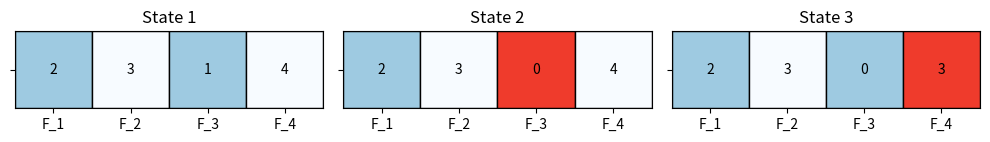

The script that saved this image: (Note: this script raises an exception after producing the figure.)
import matplotlib.pyplot as plt
import numpy as np
import matplotlib.patches as patches


#############################################
# Definitions in plots.py: Visualisations of the state features
#
# 1. Visualisation of the state feature S_J (jobs per family)
# 2. Visualisation of the state feature S_B (machine busyness matrix)
# 3. Visualisation of the state feature S_P (priority weighted processing time vector)
#############################################


# 1. Jobs per family

data = [
    np.array([[2, 3, 1, 4]]),
    np.array([[2, 3, 0, 4]]),
    np.array([[2, 3, 0, 3]])
]

titles = ['State 1', 'State 2', 'State 3']
colors = [['#9ecae1', '#f7fbff', '#9ecae1', '#f7fbff'],  
          ['#9ecae1', '#f7fbff', '#ef3b2c', '#f7fbff'],  
          ['#9ecae1', '#f7fbff', '#9ecae1', '#ef3b2c']] 

fig, axes = plt.subplots(1, 3, figsize=(10, 3))  # Adjust figsize to suit your needs

for idx, ax in enumerate(axes):
    ax.set_title(titles[idx])
    matrix = data[idx]
    num_cols = matrix.shape[1]
    
    # Create a colored rectangle for each column
    for j in range(num_cols):
        color = colors[idx][j]
        rect = patches.Rectangle((j, 0), 1, 1, linewidth=1, edgecolor='black', facecolor=color)
        ax.add_patch(rect)
        # Adding text
        ax.text(j + 0.5, 0.5, str(matrix[0, j]), color='black', ha='center', va='center')
    
    # Set limits and aspect
    ax.set_xlim(0, num_cols)
    ax.set_ylim(0, 1)
    ax.set_aspect('equal')
    ax.set_xticks(np.arange(0.5, num_cols, 1))
    ax.set_yticks([0.5])
    ax.set_xticklabels(['F_1', 'F_2', 'F_3', 'F_4']) 
    ax.set_yticklabels(['']) 

plt.tight_layout()

# Save the figure
plt.savefig('plots/jobs_per_family.png')
plt.close()


# 2. Machine busyness matrix

data = [
    np.array([
        [0, 0, 0, 0],
        [0, 0, 0, 0],
        [0, 0, 0, 0],
        [0, 0, 0, 0],
        [0, 0, 0, 0]
    ]),
    np.array([
        [0, 0, 0, 0],
        [0, 0, 0, 0],
        [0, 0, 0, 0],
        [0, 0, 1, 0],
        [0, 0, 0, 0]
    ]),
    np.array([
        [0, 0, 0, 1],
        [0, 0, 0, 0],
        [0, 0, 0, 0],
        [0, 0, 1, 0],
        [0, 0, 0, 0]
    ])
]


titles = ['State 1', 'State 2', 'State 3']

# Define colors for each cell in the matrix, needs to be adjusted to 5x4
colors = [
    [['#9ecae1', '#f7fbff', '#9ecae1', '#f7fbff']] * 5, 
    [['#9ecae1', '#f7fbff', '#9ecae1', '#f7fbff'], ['#9ecae1', '#f7fbff', '#9ecae1', '#f7fbff'], ['#9ecae1', '#f7fbff', '#9ecae1', '#f7fbff'], ['#9ecae1', '#f7fbff', '#ef3b2c', '#f7fbff'], ['#9ecae1', '#f7fbff', '#9ecae1', '#f7fbff']],
    [['#9ecae1', '#f7fbff', '#9ecae1', '#ef3b2c'], ['#9ecae1', '#f7fbff', '#9ecae1', '#f7fbff'], ['#9ecae1', '#f7fbff', '#9ecae1', '#f7fbff'], ['#9ecae1', '#f7fbff', '#9ecae1', '#f7fbff'], ['#9ecae1', '#f7fbff', '#9ecae1', '#f7fbff']],
]

fig, axes = plt.subplots(1, 3, figsize=(10, 6)) 

for idx, ax in enumerate(axes):
    ax.set_title(titles[idx])
    matrix = data[idx]
    num_rows, num_cols = matrix.shape
    
    # Create a colored rectangle for each cell
    for i in range(num_rows):
        for j in range(num_cols):
            color = colors[idx][i][j]
            rect = patches.Rectangle((j, num_rows-i-1), 1, 1, linewidth=1, edgecolor='black', facecolor=color)
            ax.add_patch(rect)
            ax.text(j + 0.5, num_rows - i - 0.5, str(matrix[i, j]), color='black', ha='center', va='center')
    
    # Set limits and aspect
    ax.set_xlim(0, num_cols)
    ax.set_ylim(0, num_rows)
    ax.set_aspect('equal')
    ax.set_xticks(np.arange(0.5, num_cols, 1))
    ax.set_yticks(np.arange(0.5, num_rows, 1))
    ax.set_xticklabels(['F_1', 'F_2', 'F_3', 'F_4']) 
    ax.set_yticklabels(['M_1', 'M_2', 'M_3', 'M_4', 'M_5'])

plt.tight_layout()

# Save the figure
plt.savefig('plots/machine_busyness.png')
plt.close()



# 3. Priority weighted processing time vector

data = [
    np.array([[0, 0, 0, 0, 0]]),
    np.array([[0, 15, 0, 0, 0]]),
    np.array([[0, 0, 0, 0, 60]])
]

titles = ['State 1', 'State 2', 'State 3']
colors = [['#9ecae1', '#f7fbff', '#9ecae1', '#f7fbff', '#9ecae1'],  
          ['#9ecae1', '#ef3b2c', '#9ecae1', '#f7fbff', '#9ecae1'],  
          ['#9ecae1', '#f7fbff', '#9ecae1', '#f7fbff', '#ef3b2c']] 

fig, axes = plt.subplots(1, 3, figsize=(10, 3)) 

for idx, ax in enumerate(axes):
    ax.set_title(titles[idx])
    matrix = data[idx]
    num_cols = matrix.shape[1]
    
    # Create a colored rectangle for each column
    for j in range(num_cols):
        color = colors[idx][j]
        rect = patches.Rectangle((j, 0), 1, 1, linewidth=1, edgecolor='black', facecolor=color)
        ax.add_patch(rect)
        ax.text(j + 0.5, 0.5, str(matrix[0, j]), color='black', ha='center', va='center')
    
    # Set limits and aspect
    ax.set_xlim(0, num_cols)
    ax.set_ylim(0, 1)
    ax.set_aspect('equal')
    ax.set_xticks(np.arange(0.5, num_cols, 1))
    ax.set_yticks([0.5])
    ax.set_xticklabels(['M_1', 'M_2', 'M_3', 'M_4', 'M_5']) 
    ax.set_yticklabels([''])  

plt.tight_layout()

# Save the figure
plt.savefig('plots/priority_processing_time.png')
plt.close()